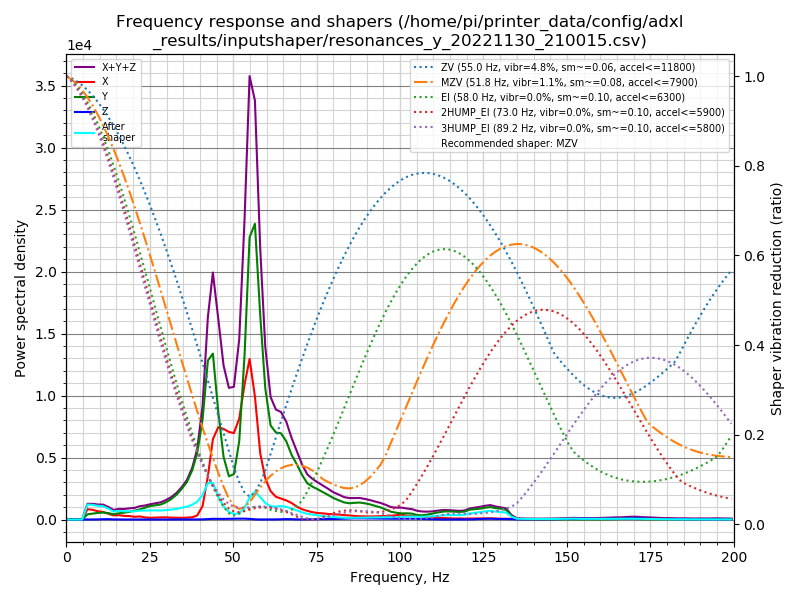

The table this chart was drawn from, first rows:
freq, psd_x, psd_y, psd_z, psd_xyz
0.0, 1.058e+03, 6.664e+02, 1.474e+01, 1.739e+03
1.6, 3.730e+03, 1.377e+03, 4.966e+01, 5.157e+03
3.1, 4.513e+03, 1.378e+03, 5.161e+01, 5.943e+03
4.7, 5.613e+03, 1.796e+03, 5.350e+01, 7.462e+03
6.3, 5.352e+03, 2.692e+03, 5.423e+01, 8.098e+03
7.8, 6.218e+03, 3.751e+03, 5.650e+01, 1.003e+04
9.4, 6.353e+03, 5.072e+03, 9.423e+01, 1.152e+04
11.0, 6.791e+03, 6.282e+03, 2.841e+02, 1.336e+04
12.6, 5.909e+03, 6.565e+03, 3.926e+02, 1.287e+04
14.1, 4.724e+03, 6.049e+03, 1.906e+02, 1.096e+04
15.7, 5.588e+03, 7.920e+03, 8.959e+01, 1.360e+04
17.3, 5.125e+03, 9.636e+03, 7.188e+01, 1.483e+04
18.8, 5.315e+03, 1.164e+04, 7.291e+01, 1.703e+04
20.4, 4.551e+03, 1.460e+04, 9.173e+01, 1.924e+04
22.0, 5.549e+03, 1.815e+04, 1.003e+02, 2.380e+04
23.5, 4.152e+03, 2.241e+04, 9.436e+01, 2.666e+04
25.1, 3.493e+03, 2.748e+04, 9.632e+01, 3.107e+04
26.7, 4.359e+03, 3.088e+04, 9.230e+01, 3.533e+04
28.3, 4.995e+03, 3.455e+04, 8.500e+01, 3.963e+04
29.8, 5.464e+03, 4.147e+04, 1.047e+02, 4.704e+04
31.4, 4.794e+03, 5.201e+04, 1.185e+02, 5.693e+04
33.0, 4.803e+03, 6.614e+04, 1.359e+02, 7.108e+04
34.5, 4.810e+03, 8.493e+04, 1.749e+02, 8.991e+04
36.1, 5.574e+03, 1.093e+05, 2.434e+02, 1.151e+05
37.7, 7.073e+03, 1.502e+05, 3.227e+02, 1.576e+05
39.2, 1.285e+04, 2.099e+05, 4.118e+02, 2.232e+05
40.8, 4.428e+04, 3.293e+05, 5.740e+02, 3.741e+05
42.4, 1.476e+05, 5.449e+05, 1.533e+03, 6.940e+05
43.9, 2.851e+05, 5.889e+05, 2.571e+03, 8.766e+05
45.5, 3.394e+05, 3.977e+05, 2.552e+03, 7.396e+05
47.1, 3.452e+05, 2.388e+05, 2.488e+03, 5.865e+05
48.7, 3.449e+05, 1.702e+05, 2.972e+03, 5.181e+05
50.2, 3.510e+05, 1.845e+05, 3.161e+03, 5.386e+05
51.8, 4.227e+05, 3.284e+05, 3.694e+03, 7.548e+05
53.4, 5.829e+05, 7.108e+05, 3.882e+03, 1.298e+06
54.9, 7.124e+05, 1.252e+06, 2.886e+03, 1.967e+06
56.5, 5.622e+05, 1.350e+06, 1.068e+03, 1.913e+06
58.1, 3.104e+05, 9.571e+05, 3.055e+02, 1.268e+06
59.6, 1.991e+05, 6.328e+05, 3.508e+02, 8.322e+05
61.2, 1.403e+05, 4.650e+05, 3.914e+02, 6.057e+05
62.8, 1.154e+05, 4.416e+05, 8.118e+02, 5.578e+05
64.3, 1.091e+05, 4.480e+05, 1.758e+03, 5.589e+05
65.9, 1.019e+05, 4.166e+05, 2.420e+03, 5.209e+05
67.5, 9.016e+04, 3.522e+05, 2.160e+03, 4.445e+05
69.1, 7.148e+04, 3.069e+05, 1.008e+03, 3.794e+05
70.6, 5.902e+04, 2.556e+05, 7.003e+02, 3.153e+05
72.2, 5.035e+04, 2.114e+05, 1.388e+03, 2.632e+05
73.8, 4.383e+04, 1.953e+05, 2.462e+03, 2.416e+05
75.3, 3.964e+04, 1.843e+05, 2.685e+03, 2.266e+05
76.9, 3.816e+04, 1.697e+05, 2.988e+03, 2.109e+05
78.5, 3.544e+04, 1.554e+05, 3.282e+03, 1.941e+05
80.0, 3.363e+04, 1.390e+05, 3.628e+03, 1.763e+05
81.6, 3.294e+04, 1.274e+05, 4.381e+03, 1.647e+05
83.2, 2.986e+04, 1.151e+05, 5.998e+03, 1.509e+05
84.8, 2.812e+04, 1.113e+05, 7.811e+03, 1.472e+05
86.3, 2.488e+04, 1.164e+05, 8.672e+03, 1.500e+05
87.9, 2.328e+04, 1.208e+05, 8.928e+03, 1.530e+05
89.5, 2.297e+04, 1.172e+05, 8.682e+03, 1.489e+05
91.0, 2.275e+04, 1.114e+05, 8.571e+03, 1.427e+05
92.6, 2.390e+04, 1.023e+05, 8.002e+03, 1.342e+05
... 68 more rows
